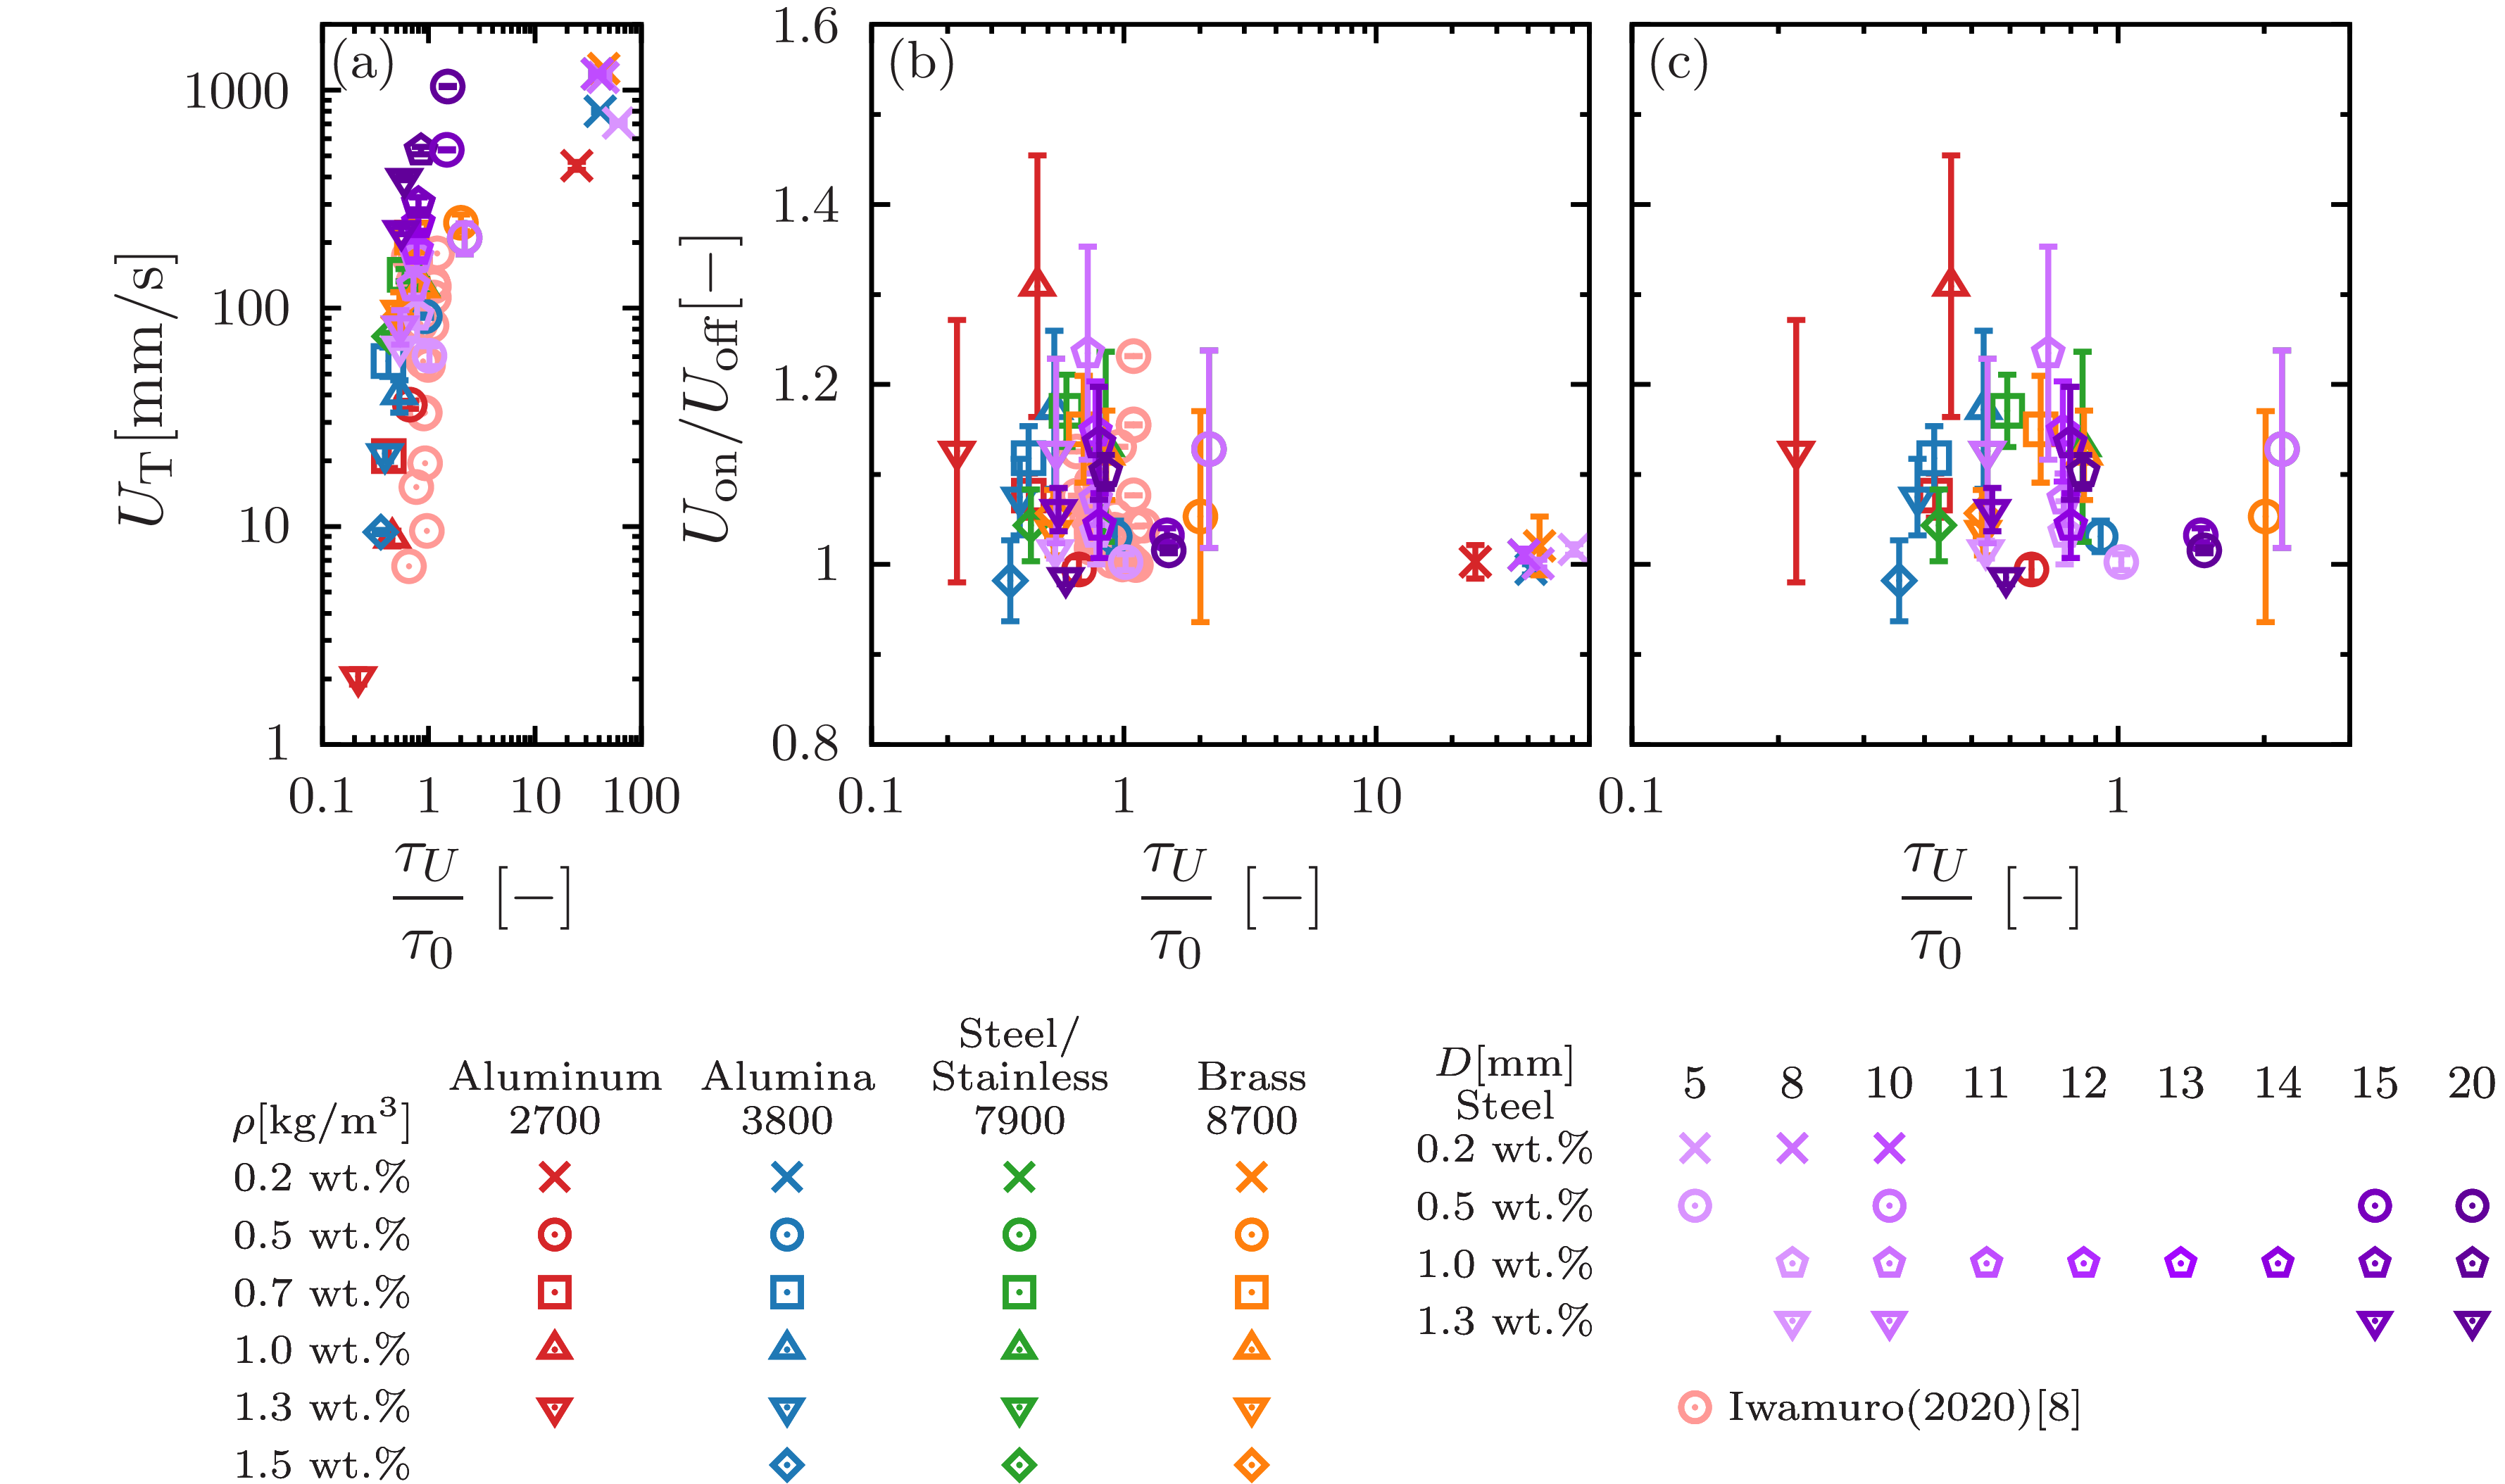

This chart was generated by the following gnuplot code:
set terminal epslatex standalone header \
" \
\\usepackage{amssymb, amsmath, bm}\n\
\\usepackage{siunitx}\n \
"
set terminal epslatex size 5, 3.4 standalone color solid 9
 
set encoding utf8
set datafile separator ','

set tics front 
set border front
set border lw 3 
set size ratio 1
  
if (!exists("fname")) fname='test'

oname = sprintf("%s.tex", fname)
set output oname

d8 = sprintf('../diameter/data/8.csv')
d10 = sprintf('../diameter/data/10.csv')
d11 = sprintf('../diameter/data/11.csv')
d12 = sprintf('../diameter/data/12.csv')
d13 = sprintf('../diameter/data/13.csv')
d14 = sprintf('../diameter/data/14.csv')
d15 = sprintf('../diameter/data/15.csv')
d20 = sprintf('../diameter/data/20.csv')

d05_05 = sprintf('../diameter-0.5/data/5.csv')
d10_05 = sprintf('../diameter-0.5/data/10.csv')
d15_05 = sprintf('../diameter-0.5/data/15.csv')
d20_05 = sprintf('../diameter-0.5/data/20.csv')

d05_02 = sprintf('../diameter-0.2-1.3/data/0.2-5.csv')
d08_02 = sprintf('../diameter-0.2-1.3/data/0.2-8.csv')
d10_02 = sprintf('../diameter-0.2-1.3/data/0.2-10.csv')

d8_13 = sprintf('../diameter-0.2-1.3/data/1.3-8.csv')
d10_13 = sprintf('../diameter-0.2-1.3/data/1.3-10.csv')
d15_13 = sprintf('../diameter-0.2-1.3/data/1.3-15.csv')
d20_13 = sprintf('../diameter-0.2-1.3/data/1.3-20.csv')

al_02 = sprintf('../viscosity/data/al/0.2.csv')
al_05 = sprintf('../viscosity/data/al/0.5.csv')
al_07 = sprintf('../viscosity/data/al/0.7.csv')
al_10 = sprintf('../viscosity/data/al/1.0.csv')
al_13 = sprintf('../viscosity/data/al/1.3.csv')

alumina_02 = sprintf('../viscosity/data/alumina/0.2.csv')
alumina_05 = sprintf('../viscosity/data/alumina/0.5.csv')
alumina_07 = sprintf('../viscosity/data/alumina/0.7.csv')
alumina_10 = sprintf('../viscosity/data/alumina/1.0.csv')
alumina_13 = sprintf('../viscosity/data/alumina/1.3.csv')
alumina_15 = sprintf('../viscosity/data/alumina/1.5.csv')

stainless_02 = sprintf('../viscosity/data/stainless/0.2.csv')
stainless_05 = sprintf('../viscosity/data/stainless/0.5.csv')
stainless_07 = sprintf('../viscosity/data/stainless/0.7.csv')
stainless_10 = sprintf('../viscosity/data/stainless/1.0.csv')
stainless_13 = sprintf('../viscosity/data/stainless/1.3.csv')
stainless_15 = sprintf('../viscosity/data/stainless/1.5.csv')

brass_02 = sprintf('../viscosity/data/brass/0.2.csv')
brass_05 = sprintf('../viscosity/data/brass/0.5.csv')
brass_07 = sprintf('../viscosity/data/brass/0.7.csv')
brass_10 = sprintf('../viscosity/data/brass/1.0.csv')
brass_13 = sprintf('../viscosity/data/brass/1.3.csv')
brass_15 = sprintf('../viscosity/data/brass/1.5.csv')

iwamuro = sprintf('./iwamuro/iwamuro.csv')

lx = 40.0
ly = 200.0
 
set multiplot
 
set style line 101 lt 1 lw 4 ps 2 lc rgb '#d62728' # red
set style line 102 lt 1 lw 4 ps 2 lc rgb '#1f77b4' # blue
set style line 103 lt 1 lw 4 ps 2 lc rgb '#2ca02c' # green
set style line 104 lt 1 lw 4 ps 2 lc rgb '#ff7f0e' # orange
set style line 105 lt 1 lw 4 ps 2 lc rgb '#17becf' # light-blue
set style line 106 lt 1 lw 4 ps 2 lc rgb '#9467bd' # purple
set style line 107 lt 1 lw 4 ps 2 lc rgb '#bcbd22' # yellow
set style line 108 lt 1 lw 4 ps 2 lc rgb '#e377c2' # orchid
set style line 109 lt 1 lw 4 ps 2 lc rgb '#7f7f7f' # gray
set style line 110 lt 1 lw 4 ps 2 lc rgb '#8c564b' # brown
 
set style line 111 lt 1 lw 4 ps 2 lc rgb '#ff9896' # red
set style line 112 lt 1 lw 4 ps 2 lc rgb '#aec7e8' # blue
set style line 113 lt 1 lw 4 ps 2 lc rgb '#98df8a' # green
set style line 114 lt 1 lw 4 ps 2 lc rgb '#ffbb78' # orange
set style line 115 lt 1 lw 4 ps 2 lc rgb '#9edae5' # light-blue
set style line 116 lt 1 lw 4 ps 2 lc rgb '#c5b0d5' # purple
set style line 117 lt 1 lw 4 ps 2 lc rgb '#dbdb8d' # yellow
set style line 118 lt 1 lw 4 ps 2 lc rgb '#f7b6d2' # orchid
set style line 119 lt 1 lw 4 ps 2 lc rgb '#c7c7c7' # gray
set style line 120 lt 1 lw 4 ps 2 lc rgb '#c49c94' # brown

set style line 301 lt 1 lw 4 ps 2 lc rgb '#d894ff'
set style line 302 lt 1 lw 4 ps 2 lc rgb '#cb70ff'
set style line 303 lt 1 lw 4 ps 2 lc rgb '#be4dff'
set style line 304 lt 1 lw 4 ps 2 lc rgb '#b029ff'
set style line 305 lt 1 lw 4 ps 2 lc rgb '#a305ff'
set style line 306 lt 1 lw 4 ps 2 lc rgb '#8e00e0'
set style line 307 lt 1 lw 4 ps 2 lc rgb '#7800bd'
set style line 308 lt 1 lw 4 ps 2 lc rgb '#610099'

set palette defined (0 '#999999',\
                     1 '#00008b',\
					 2 '#2ca9e1',\
					 3 '#008000',\
					 4 '#c8c800',\
					 5 '#ff0000',\
					 6 '#1a1a1a') positive
 
set format '$%g$'

set size ratio 1
set style fill solid 10

set label 991 center at screen 0.65,0.04 point ls 111 pt 6 ps 1.5
set label 902 center at screen 0.75,0.04 '\footnotesize{Iwamuro(2020)[8]}'

set label 12 center at screen 0,0.20 '\footnotesize{0.2 wt.\%}'
set label 13 center at screen 0,0.16 '\footnotesize{0.5 wt.\%}'
set label 14 center at screen 0,0.12 '\footnotesize{0.7 wt.\%}'
set label 15 center at screen 0,0.08 '\footnotesize{1.0 wt.\%}'
set label 16 center at screen 0,0.04 '\footnotesize{1.3 wt.\%}'
set label 17 center at screen 0,0 '\footnotesize{1.5 wt.\%}'

set label 22 center at screen 0.11,0.27 '\footnotesize{Aluminum}'
set label 26 center at screen 0.22,0.27 '\footnotesize{Alumina}'
set label 23 center at screen 0.33,0.30 '\footnotesize{Steel/}'
set label 24 center at screen 0.33,0.27 '\footnotesize{Stainless}'
set label 25 center at screen 0.44,0.27 '\footnotesize{Brass}'

set label 32 center at screen 0.11,0.24 '\footnotesize{2700}'
set label 36 center at screen 0.22,0.24 '\footnotesize{3800}'
set label 33 center at screen 0.33,0.24 '\footnotesize{7900}'
set label 34 center at screen 0.44,0.24 '\footnotesize{8700}'

set label 39 center at screen 0,0.24 '\footnotesize{$\rho$[kg/m$^3$]}'

#0.2
set label 52 center at screen 0.11,0.20 point ls 101 pt 2 ps 1.5
set label 53 center at screen 0.33,0.20 point ls 103 pt 2 ps 1.5
set label 54 center at screen 0.44,0.20 point ls 104 pt 2 ps 1.5
set label 55 center at screen 0.22,0.20 point ls 102 pt 2 ps 1.5

#0.5
set label 62 center at screen 0.11,0.16 point ls 101 pt 6 ps 1.5
set label 63 center at screen 0.33,0.16 point ls 103 pt 6 ps 1.5
set label 64 center at screen 0.44,0.16 point ls 104 pt 6 ps 1.5
set label 65 center at screen 0.22,0.16 point ls 102 pt 6 ps 1.5

#0.7
set label 72 center at screen 0.11,0.12 point ls 101 pt 4 ps 1.5
set label 73 center at screen 0.33,0.12 point ls 103 pt 4 ps 1.5
set label 74 center at screen 0.44,0.12 point ls 104 pt 4 ps 1.5
set label 75 center at screen 0.22,0.12 point ls 102 pt 4 ps 1.5

#1.0
set label 82 center at screen 0.11,0.08 point ls 101 pt 8 ps 1.5
set label 83 center at screen 0.33,0.08 point ls 103 pt 8 ps 1.5
set label 84 center at screen 0.44,0.08 point ls 104 pt 8 ps 1.5
set label 85 center at screen 0.22,0.08 point ls 102 pt 8 ps 1.5

#1.3
set label 102 center at screen 0.11,0.04 point ls 101 pt 10 ps 1.5
set label 103 center at screen 0.33,0.04 point ls 103 pt 10 ps 1.5
set label 104 center at screen 0.44,0.04 point ls 104 pt 10 ps 1.5
set label 105 center at screen 0.22,0.04 point ls 102 pt 10 ps 1.5

set label 113 center at screen 0.33,0 point ls 103 pt 12 ps 1.5
set label 114 center at screen 0.44,0 point ls 104 pt 12 ps 1.5
set label 115 center at screen 0.22,0 point ls 102 pt 12 ps 1.5

set label 110 center at screen 0.56,0.25 '\footnotesize{Steel}'
set label 111 center at screen 0.56,0.14 '\footnotesize{1.0 wt.\%}'
set label 999 center at screen 0.56,0.18 '\footnotesize{0.5 wt.\%}'
set label 998 center at screen 0.56,0.22 '\footnotesize{0.2 wt.\%}'
set label 997 center at screen 0.56,0.10 '\footnotesize{1.3 wt.\%}'
set label 112 center at screen 0.56,0.28 '\footnotesize{$D$[mm]}'

set label 121 center at screen 0.65,0.265 '\small{5}'
set label 122 center at screen 0.696,0.265 '\small{8}'
set label 123 center at screen 0.742,0.265 '\small{10}'
set label 124 center at screen 0.788,0.265 '\small{11}'
set label 125 center at screen 0.834,0.265 '\small{12}'
set label 126 center at screen 0.88,0.265 '\small{13}'
set label 127 center at screen 0.926,0.265 '\small{14}'
set label 128 center at screen 0.972,0.265 '\small{15}'
set label 129 center at screen 1.018,0.265 '\small{20}'

set label 132 center at screen 0.696,0.14 point ls 301 pt 14 ps 1.5
set label 133 center at screen 0.742,0.14 point ls 302 pt 14 ps 1.5
set label 134 center at screen 0.788,0.14 point ls 303 pt 14 ps 1.5
set label 135 center at screen 0.834,0.14 point ls 304 pt 14 ps 1.5
set label 136 center at screen 0.88,0.14 point ls 305 pt 14 ps 1.5
set label 137 center at screen 0.926,0.14 point ls 306 pt 14 ps 1.5
set label 138 center at screen 0.972,0.14 point ls 307 pt 14 ps 1.5
set label 131 center at screen 1.018,0.14 point ls 308 pt 14 ps 1.5
 
set label 181 center at screen 1.018,0.18 point ls 308 pt 6 ps 1.5
set label 182 center at screen 0.972,0.18 point ls 307 pt 6 ps 1.5
set label 183 center at screen 0.742,0.18 point ls 302 pt 6 ps 1.5
set label 184 center at screen 0.65,0.18 point ls 301 pt 6 ps 1.5

set label 152 center at screen 0.65,0.22 point ls 301 pt 2 ps 1.5
set label 153 center at screen 0.696,0.22 point ls 302 pt 2 ps 1.5
set label 154 center at screen 0.742,0.22 point ls 303 pt 2 ps 1.5

set label 161 center at screen 0.696,0.10 point ls 301 pt 10 ps 1.5
set label 162 center at screen 0.742,0.10 point ls 302 pt 10 ps 1.5
set label 163 center at screen 0.972,0.10 point ls 307 pt 10 ps 1.5
set label 164 center at screen 1.018,0.10 point ls 308 pt 10 ps 1.5

####################################################################################################
 
set lmargin screen 0.26
set rmargin screen 0.62

set tmargin screen 1
set bmargin screen 0.5
 
####################################################################################################
 
set key width 0.5 box opaque spacing 1.1 samplen 1 Left reverse
set key at screen 1,0.13
unset key
 
####################################################################################################
set label 31 at graph 0.02,0.95 '(b)' front

set logscale x

set format x '$%g$'
set xlabel '{\Large $\displaystyle \frac{\tau_{U}}{\tau_{0}} $ [$\SI{}{-}$]}' offset 0,-0.5
set xrange [0.1:70]
set xtics 10
set mxtics 10
 
set ylabel '{\Large $\displaystyle U_\text{on}/U_\text{off}[$\SI{}{-}$]$}' offset 0.5,0
set format y '$%g$'
set yrange [0.8:1.6]
set ytics 0.2 offset 0,0
set mytics 2
 
plot \
iwamuro using 1:4:5 with yerrorbars  ls 111 pt  6 ps 1.6 lw 4 title 'iwamuro',\
al_02 using 2:5:6 with yerrorbars ls 101 pt 2 ps 1.6 lw 4 title '',\
al_05 using 2:5:6 with yerrorbars ls 101 pt 6 ps 1.6 lw 4 title '',\
al_07 using 2:5:6 with yerrorbars ls 101 pt 4 ps 1.6 lw 4 title '',\
al_10 using 2:5:6 with yerrorbars ls 101 pt 8 ps 1.6 lw 4 title '',\
al_13 using 2:5:6 with yerrorbars ls 101 pt 10 ps 1.6 lw 4 title '',\
alumina_02 using 2:5:6 with yerrorbars ls 102 pt 2 ps 1.6 lw 4 title '',\
alumina_05 using 2:5:6 with yerrorbars ls 102 pt 6 ps 1.6 lw 4 title '',\
alumina_07 using 2:5:6 with yerrorbars ls 102 pt 4 ps 1.6 lw 4 title '',\
alumina_10 using 2:5:6 with yerrorbars ls 102 pt 8 ps 1.6 lw 4 title '',\
alumina_13 using 2:5:6 with yerrorbars ls 102 pt 10 ps 1.6 lw 4 title '',\
alumina_15 using 2:5:6 with yerrorbars ls 102 pt 12 ps 1.6 lw 4 title '',\
stainless_02 using 2:5:6 with yerrorbars ls 103 pt 2 ps 1.6 lw 4 title '',\
stainless_05 using 2:5:6 with yerrorbars ls 103 pt 6 ps 1.6 lw 4 title '',\
stainless_07 using 2:5:6 with yerrorbars ls 103 pt 4 ps 1.6 lw 4 title '',\
stainless_10 using 2:5:6 with yerrorbars ls 103 pt 8 ps 1.6 lw 4 title '',\
stainless_13 using 2:5:6 with yerrorbars ls 103 pt 10 ps 1.6 lw 4 title '',\
stainless_15 using 2:5:6 with yerrorbars ls 103 pt 12 ps 1.6 lw 4 title '',\
brass_02 using 2:5:6 with yerrorbars ls 104 pt 2 ps 1.6 lw 4 title '',\
brass_05 using 2:5:6 with yerrorbars ls 104 pt 6 ps 1.6 lw 4 title '',\
brass_07 using 2:5:6 with yerrorbars ls 104 pt 4 ps 1.6 lw 4 title '',\
brass_10 using 2:5:6 with yerrorbars ls 104 pt 8 ps 1.6 lw 4 title '',\
brass_13 using 2:5:6 with yerrorbars ls 104 pt 10 ps 1.6 lw 4 title '',\
brass_15 using 2:5:6 with yerrorbars ls 104 pt 12 ps 1.6 lw 4 title '',\
d8 using 2:5:6 with yerrorbars ls 301 pt 14 ps 1.6 lw 4 title '',\
d10 using 2:5:6 with yerrorbars ls 302 pt 14 ps 1.6 lw 4 title '',\
d11 using 2:5:6 with yerrorbars ls 302 pt 14 ps 1.6 lw 4 title '',\
d12 using 2:5:6 with yerrorbars ls 304 pt  14 ps 1.6 lw 4 title '',\
d13 using 2:5:6 with yerrorbars ls 305 pt 14 ps 1.6 lw 4 title '',\
d14 using 2:5:6 with yerrorbars ls 306 pt 14 ps 1.6 lw 4 title '',\
d15 using 2:5:6 with yerrorbars ls 307 pt 14 ps 1.6 lw 4 title '',\
d20 using 2:5:6 with yerrorbars ls 308 pt 14 ps 1.6 lw 4 title '',\
d05_05 using 2:7:8 with yerrorbars ls 301 pt 6 ps 1.6 lw 4 title '',\
d10_05 using 2:7:8 with yerrorbars ls 302 pt 6 ps 1.6 lw 4 title '',\
d15_05 using 2:7:8 with yerrorbars ls 307 pt 6 ps 1.6 lw 4 title '',\
d20_05 using 2:7:8 with yerrorbars ls 308 pt 6 ps 1.6 lw 4 title '',\
d05_02 using 2:5:6 with yerrorbars ls 301 pt 2 ps 1.6 lw 4 title '',\
d08_02 using 2:5:6 with yerrorbars ls 302 pt 2 ps 1.6 lw 4 title '',\
d10_02 using 2:5:6 with yerrorbars ls 303 pt 2 ps 1.6 lw 4 title '',\
d8_13 using 2:5:6 with yerrorbars ls 301 pt 10 ps 1.6 lw 4 title '',\
d10_13 using 2:5:6 with yerrorbars ls 302 pt 10 ps 1.6 lw 4 title '',\
d15_13 using 2:5:6 with yerrorbars ls 307 pt 10 ps 1.6 lw 4 title '',\
d20_13 using 2:5:6 with yerrorbars ls 308 pt 10 ps 1.6 lw 4 title '',\

set lmargin screen 0.62
set rmargin screen 1.0

set label 31 at graph 0.02,0.95 '(c)' front

set xrange [0.1:3]

set ylabel '' offset 0,0
set format y ''
set yrange [0.8:1.6]
set ytics 0.2 offset 0,0
set mytics 2

plot \
al_02 using 2:5:6 with yerrorbars ls 101 pt 2 ps 1.6 lw 4 title '',\
al_05 using 2:5:6 with yerrorbars ls 101 pt 6 ps 1.6 lw 4 title '',\
al_07 using 2:5:6 with yerrorbars ls 101 pt 4 ps 1.6 lw 4 title '',\
al_10 using 2:5:6 with yerrorbars ls 101 pt 8 ps 1.6 lw 4 title '',\
al_13 using 2:5:6 with yerrorbars ls 101 pt 10 ps 1.6 lw 4 title '',\
alumina_02 using 2:5:6 with yerrorbars ls 102 pt 2 ps 1.6 lw 4 title '',\
alumina_05 using 2:5:6 with yerrorbars ls 102 pt 6 ps 1.6 lw 4 title '',\
alumina_07 using 2:5:6 with yerrorbars ls 102 pt 4 ps 1.6 lw 4 title '',\
alumina_10 using 2:5:6 with yerrorbars ls 102 pt 8 ps 1.6 lw 4 title '',\
alumina_13 using 2:5:6 with yerrorbars ls 102 pt 10 ps 1.6 lw 4 title '',\
alumina_15 using 2:5:6 with yerrorbars ls 102 pt 12 ps 1.6 lw 4 title '',\
stainless_02 using 2:5:6 with yerrorbars ls 103 pt 2 ps 1.6 lw 4 title '',\
stainless_05 using 2:5:6 with yerrorbars ls 103 pt 6 ps 1.6 lw 4 title '',\
stainless_07 using 2:5:6 with yerrorbars ls 103 pt 4 ps 1.6 lw 4 title '',\
stainless_10 using 2:5:6 with yerrorbars ls 103 pt 8 ps 1.6 lw 4 title '',\
stainless_13 using 2:5:6 with yerrorbars ls 103 pt 10 ps 1.6 lw 4 title '',\
stainless_15 using 2:5:6 with yerrorbars ls 103 pt 12 ps 1.6 lw 4 title '',\
brass_02 using 2:5:6 with yerrorbars ls 104 pt 2 ps 1.6 lw 4 title '',\
brass_05 using 2:5:6 with yerrorbars ls 104 pt 6 ps 1.6 lw 4 title '',\
brass_07 using 2:5:6 with yerrorbars ls 104 pt 4 ps 1.6 lw 4 title '',\
brass_10 using 2:5:6 with yerrorbars ls 104 pt 8 ps 1.6 lw 4 title '',\
brass_13 using 2:5:6 with yerrorbars ls 104 pt 10 ps 1.6 lw 4 title '',\
brass_15 using 2:5:6 with yerrorbars ls 104 pt 12 ps 1.6 lw 4 title '',\
d8 using 2:5:6 with yerrorbars ls 301 pt 14 ps 1.6 lw 4 title '',\
d10 using 2:5:6 with yerrorbars ls 302 pt 14 ps 1.6 lw 4 title '',\
d11 using 2:5:6 with yerrorbars ls 302 pt 14 ps 1.6 lw 4 title '',\
d12 using 2:5:6 with yerrorbars ls 304 pt  14 ps 1.6 lw 4 title '',\
d13 using 2:5:6 with yerrorbars ls 305 pt 14 ps 1.6 lw 4 title '',\
d14 using 2:5:6 with yerrorbars ls 306 pt 14 ps 1.6 lw 4 title '',\
d15 using 2:5:6 with yerrorbars ls 307 pt 14 ps 1.6 lw 4 title '',\
d20 using 2:5:6 with yerrorbars ls 308 pt 14 ps 1.6 lw 4 title '',\
d05_05 using 2:7:8 with yerrorbars ls 301 pt 6 ps 1.6 lw 4 title '',\
d10_05 using 2:7:8 with yerrorbars ls 302 pt 6 ps 1.6 lw 4 title '',\
d15_05 using 2:7:8 with yerrorbars ls 307 pt 6 ps 1.6 lw 4 title '',\
d20_05 using 2:7:8 with yerrorbars ls 308 pt 6 ps 1.6 lw 4 title '',\
d05_02 using 2:5:6 with yerrorbars ls 301 pt 2 ps 1.6 lw 4 title '',\
d08_02 using 2:5:6 with yerrorbars ls 302 pt 2 ps 1.6 lw 4 title '',\
d10_02 using 2:5:6 with yerrorbars ls 302 pt 2 ps 1.6 lw 4 title '',\
d8_13 using 2:5:6 with yerrorbars ls 301 pt 10 ps 1.6 lw 4 title '',\
d10_13 using 2:5:6 with yerrorbars ls 302 pt 10 ps 1.6 lw 4 title '',\
d15_13 using 2:5:6 with yerrorbars ls 307 pt 10 ps 1.6 lw 4 title '',\
d20_13 using 2:5:6 with yerrorbars ls 308 pt 10 ps 1.6 lw 4 title '',\

set lmargin screen 0
set rmargin screen 0.18

set label 31 at graph 0.02,0.95 '(a)' front

set xrange [0.1:100]

set logscale y

set size ratio 2.25

set ylabel '{\Large $\displaystyle U_\text{T}[$\SI{}{mm/s}$]$}' offset 1,0
set format y '$%g$'
set yrange [1:2000]
set ytics 10 offset 0,0
set mytics 10

plot \
iwamuro using 1:($6)*1000 with points  ls 111 pt  6 ps 1.6 lw 4 title 'iwamuro',\
al_02 using 2:($7)*1000:($8)*1000 with yerrorbars ls 101 pt 2 ps 1.6 lw 4 title '',\
al_05 using 2:($7)*1000:($8)*1000 with yerrorbars ls 101 pt 6 ps 1.6 lw 4 title '',\
al_07 using 2:($7)*1000:($8)*1000 with yerrorbars ls 101 pt 4 ps 1.6 lw 4 title '',\
al_10 using 2:($7)*1000:($8)*1000 with yerrorbars ls 101 pt 8 ps 1.6 lw 4 title '',\
al_13 using 2:($7)*1000:($8)*1000 with yerrorbars ls 101 pt 10 ps 1.6 lw 4 title '',\
alumina_02 using 2:($7)*1000:($8)*1000 with yerrorbars ls 102 pt 2 ps 1.6 lw 4 title '',\
alumina_05 using 2:($7)*1000:($8)*1000 with yerrorbars ls 102 pt 6 ps 1.6 lw 4 title '',\
alumina_07 using 2:($7)*1000:($8)*1000 with yerrorbars ls 102 pt 4 ps 1.6 lw 4 title '',\
alumina_10 using 2:($7)*1000:($8)*1000 with yerrorbars ls 102 pt 8 ps 1.6 lw 4 title '',\
alumina_13 using 2:($7)*1000:($8)*1000 with yerrorbars ls 102 pt 10 ps 1.6 lw 4 title '',\
alumina_15 using 2:($7)*1000:($8)*1000 with yerrorbars ls 102 pt 12 ps 1.6 lw 4 title '',\
stainless_02 using 2:($7)*1000:($8)*1000 with yerrorbars ls 103 pt 2 ps 1.6 lw 4 title '',\
stainless_05 using 2:($7)*1000:($8)*1000 with yerrorbars ls 103 pt 6 ps 1.6 lw 4 title '',\
stainless_07 using 2:($7)*1000:($8)*1000 with yerrorbars ls 103 pt 4 ps 1.6 lw 4 title '',\
stainless_10 using 2:($7)*1000:($8)*1000 with yerrorbars ls 103 pt 8 ps 1.6 lw 4 title '',\
stainless_13 using 2:($7)*1000:($8)*1000 with yerrorbars ls 103 pt 10 ps 1.6 lw 4 title '',\
stainless_15 using 2:($7)*1000:($8)*1000 with yerrorbars ls 103 pt 12 ps 1.6 lw 4 title '',\
brass_02 using 2:($7)*1000:($8)*1000 with yerrorbars ls 104 pt 2 ps 1.6 lw 4 title '',\
brass_05 using 2:($7)*1000:($8)*1000 with yerrorbars ls 104 pt 6 ps 1.6 lw 4 title '',\
brass_07 using 2:($7)*1000:($8)*1000 with yerrorbars ls 104 pt 4 ps 1.6 lw 4 title '',\
brass_10 using 2:($7)*1000:($8)*1000 with yerrorbars ls 104 pt 8 ps 1.6 lw 4 title '',\
brass_13 using 2:($7)*1000:($8)*1000 with yerrorbars ls 104 pt 10 ps 1.6 lw 4 title '',\
brass_15 using 2:($7)*1000:($8)*1000 with yerrorbars ls 104 pt 12 ps 1.6 lw 4 title '',\
d8 using 2:($7)*1000:($8)*1000 with yerrorbars ls 301 pt 14 ps 1.6 lw 4 title '',\
d10 using 2:($7)*1000:($8)*1000 with yerrorbars ls 302 pt 14 ps 1.6 lw 4 title '',\
d11 using 2:($7)*1000:($8)*1000 with yerrorbars ls 302 pt 14 ps 1.6 lw 4 title '',\
d12 using 2:($7)*1000:($8)*1000 with yerrorbars ls 304 pt  14 ps 1.6 lw 4 title '',\
d13 using 2:($7)*1000:($8)*1000 with yerrorbars ls 305 pt 14 ps 1.6 lw 4 title '',\
d14 using 2:($7)*1000:($8)*1000 with yerrorbars ls 306 pt 14 ps 1.6 lw 4 title '',\
d15 using 2:($7)*1000:($8)*1000 with yerrorbars ls 307 pt 14 ps 1.6 lw 4 title '',\
d20 using 2:($7)*1000:($8)*1000 with yerrorbars ls 308 pt 14 ps 1.6 lw 4 title '',\
d05_05 using 2:5:6 with yerrorbars ls 301 pt 6 ps 1.6 lw 4 title '',\
d10_05 using 2:5:6 with yerrorbars ls 302 pt 6 ps 1.6 lw 4 title '',\
d15_05 using 2:5:6 with yerrorbars ls 307 pt 6 ps 1.6 lw 4 title '',\
d20_05 using 2:5:6 with yerrorbars ls 308 pt 6 ps 1.6 lw 4 title '',\
d05_02 using 2:($7):($8) with yerrorbars ls 301 pt 2 ps 1.6 lw 4 title '',\
d08_02 using 2:($7):($8) with yerrorbars ls 302 pt 2 ps 1.6 lw 4 title '',\
d10_02 using 2:($7)*1000:($8)*1000 with yerrorbars ls 303 pt 2 ps 1.6 lw 4 title '',\
d8_13 using 2:($7):($8) with yerrorbars ls 301 pt 10 ps 1.6 lw 4 title '',\
d10_13 using 2:($7)*1000:($8)*1000 with yerrorbars ls 302 pt 10 ps 1.6 lw 4 title '',\
d15_13 using 2:($7):($8) with yerrorbars ls 307 pt 10 ps 1.6 lw 4 title '',\
d20_13 using 2:($7):($8) with yerrorbars ls 308 pt 10 ps 1.6 lw 4 title '',\

unset multiplot
reset
